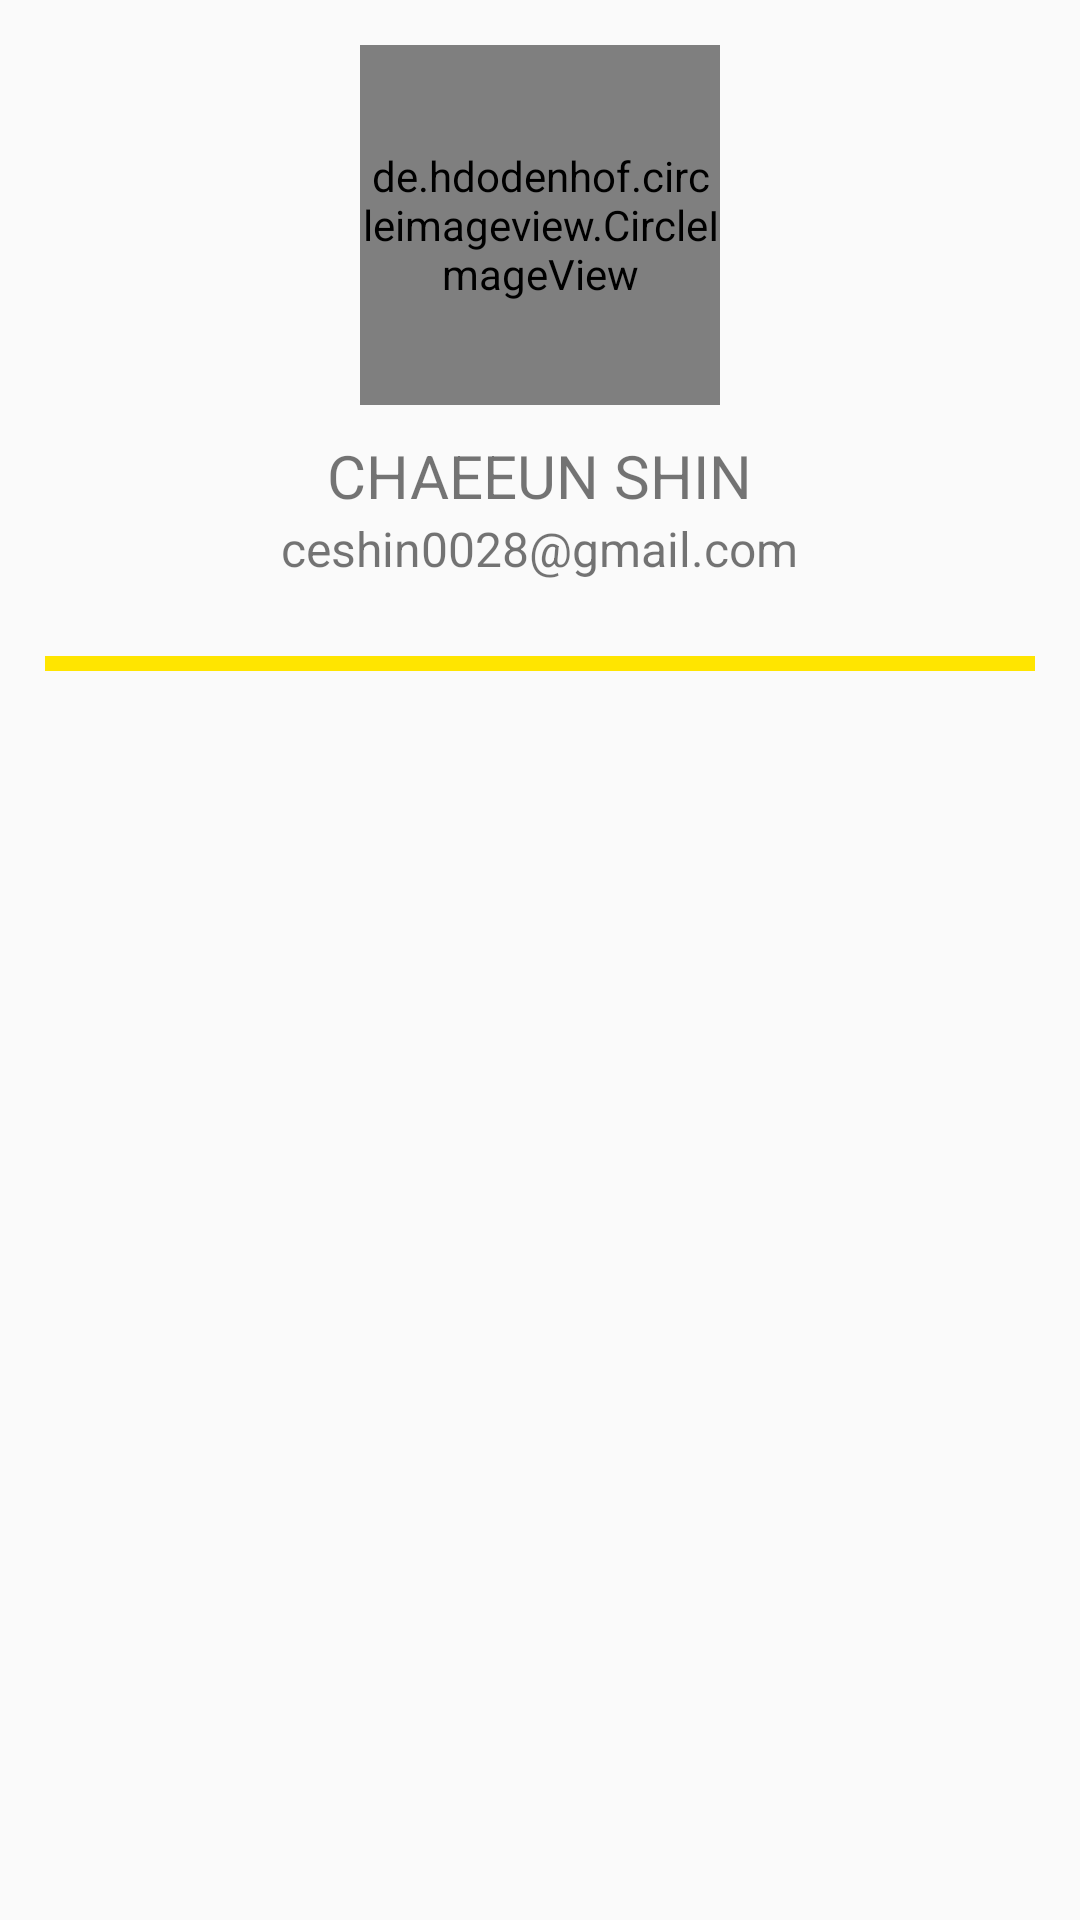

The Android layout XML behind this screen, and the referenced resources:
<!-- AndroidManifest.xml: application theme Theme.AppCompat.Light.NoActionBar -->
<!-- res/layout/navi_header.xml -->
<?xml version="1.0" encoding="utf-8"?>
<LinearLayout xmlns:android="http://schemas.android.com/apk/res/android"
    android:layout_width="300dp"
    android:layout_height="wrap_content"
    android:gravity="center_horizontal"
    android:orientation="vertical"
    android:padding="15dp">

    <de.hdodenhof.circleimageview.CircleImageView
        android:id="@+id/ivHeaderImage"
        android:layout_width="120dp"
        android:layout_height="120dp"
        android:src="@drawable/profile_image0" />

    <TextView
        android:id="@+id/tvHeaderName"
        style="@style/wrapWrap"
        android:layout_marginTop="10dp"
        android:text="@string/defaultName"
        android:textSize="20sp" />

    <TextView
        android:id="@+id/tvHeaderAddress"
        style="@style/wrapWrap"
        android:text="@string/defaultEmail"
        android:textSize="16sp" />

    <View
        android:layout_width="match_parent"
        android:layout_height="5dp"
        android:layout_marginTop="25dp"
        android:background="@color/yellow" />

</LinearLayout>
<!-- resources referenced by this layout -->
<resources>
  <color name="yellow">#FFE500</color>
  <!-- drawable profile_image0: jpg bitmap (drawable, 2262 bytes) -->
  <string name="defaultEmail">ceshin0028@gmail.com</string>
  <string name="defaultName">CHAEEUN SHIN</string>
  <style name="wrapWrap">
          <item name="android:layout_width">wrap_content</item>
          <item name="android:layout_height">wrap_content</item>
      </style>
</resources>
